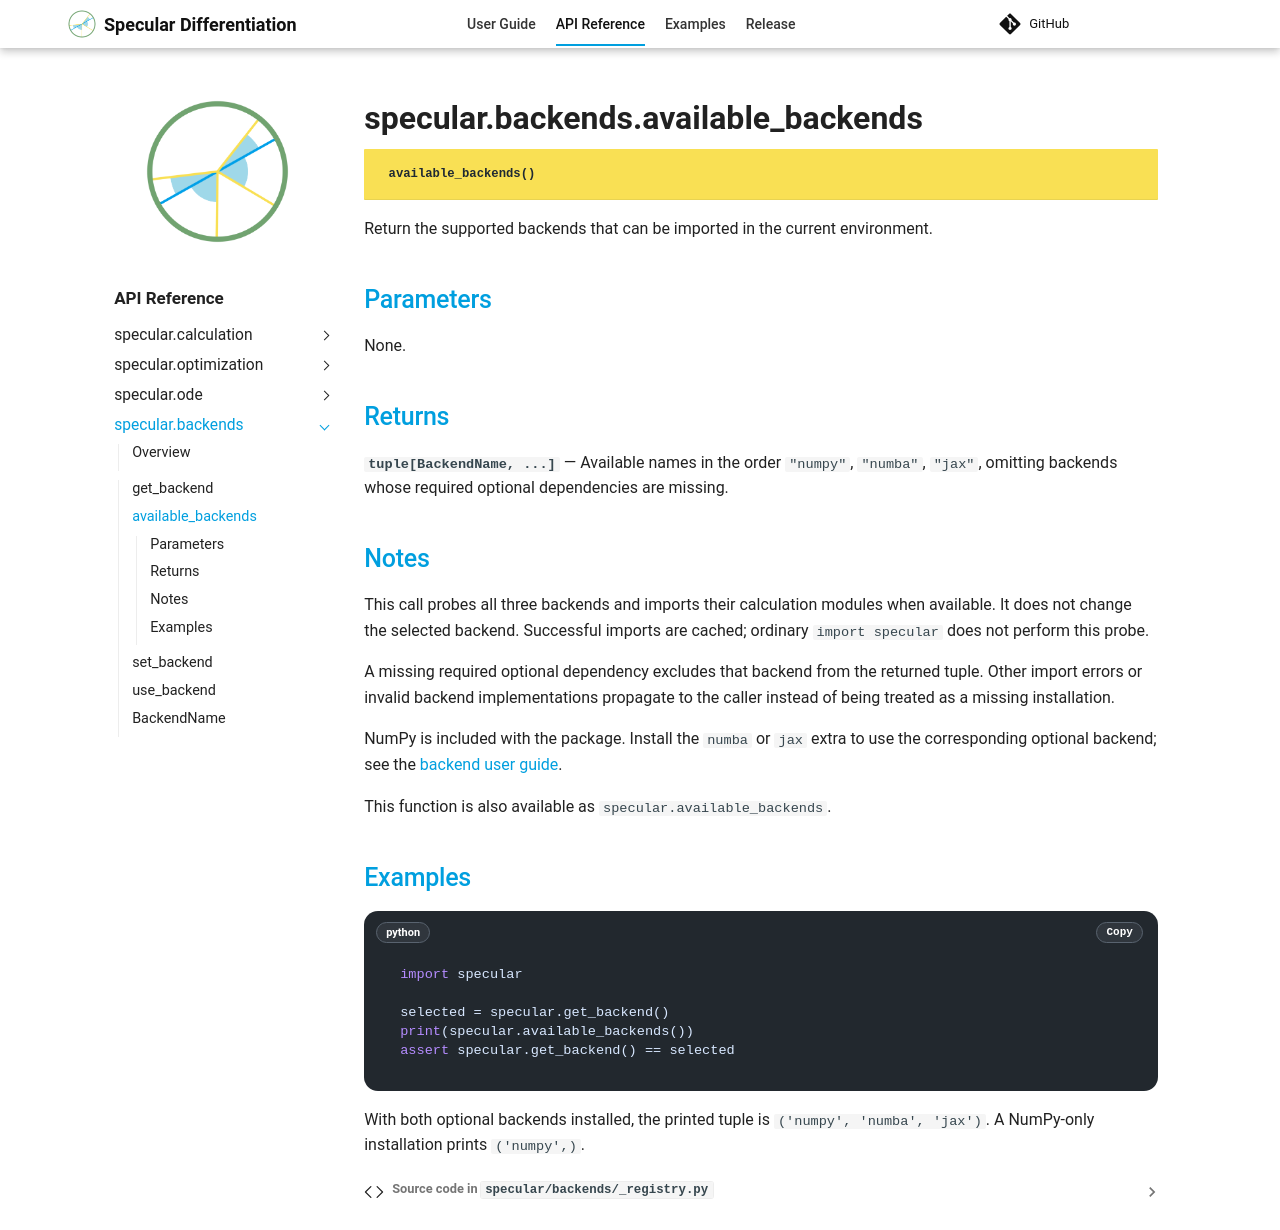

repository: kyjung2357/specular-differentiation · page: api/backends/available_backends/index.html · generator: mkdocs

---
title: specular.backends.available_backends
api_reference: true
---

::: specular.backends.available_backends
    options:
      heading_level: 1
      show_root_heading: true
      show_root_toc_entry: true
      show_root_full_path: true
      show_docstring_description: false
      show_source: true
      members: false

Return the supported backends that can be imported in the current environment.

## Parameters

None.

## Returns

**`tuple[BackendName, ...]`** — Available names in the order `"numpy"`, `"numba"`,
`"jax"`, omitting backends whose required optional dependencies are missing.

## Notes

This call probes all three backends and imports their calculation modules when
available. It does not change the selected backend. Successful imports are
cached; ordinary `import specular` does not perform this probe.

A missing required optional dependency excludes that backend from the returned
tuple. Other import errors or invalid backend implementations propagate to the
caller instead of being treated as a missing installation.

NumPy is included with the package. Install the `numba` or `jax` extra to use the
corresponding optional backend; see the
[backend user guide](../../user-guide/backends.md#installation).

This function is also available as `specular.available_backends`.

## Examples

```python
import specular

selected = specular.get_backend()
print(specular.available_backends())
assert specular.get_backend() == selected
```

With both optional backends installed, the printed tuple is
`('numpy', 'numba', 'jax')`. A NumPy-only installation prints `('numpy',)`.
